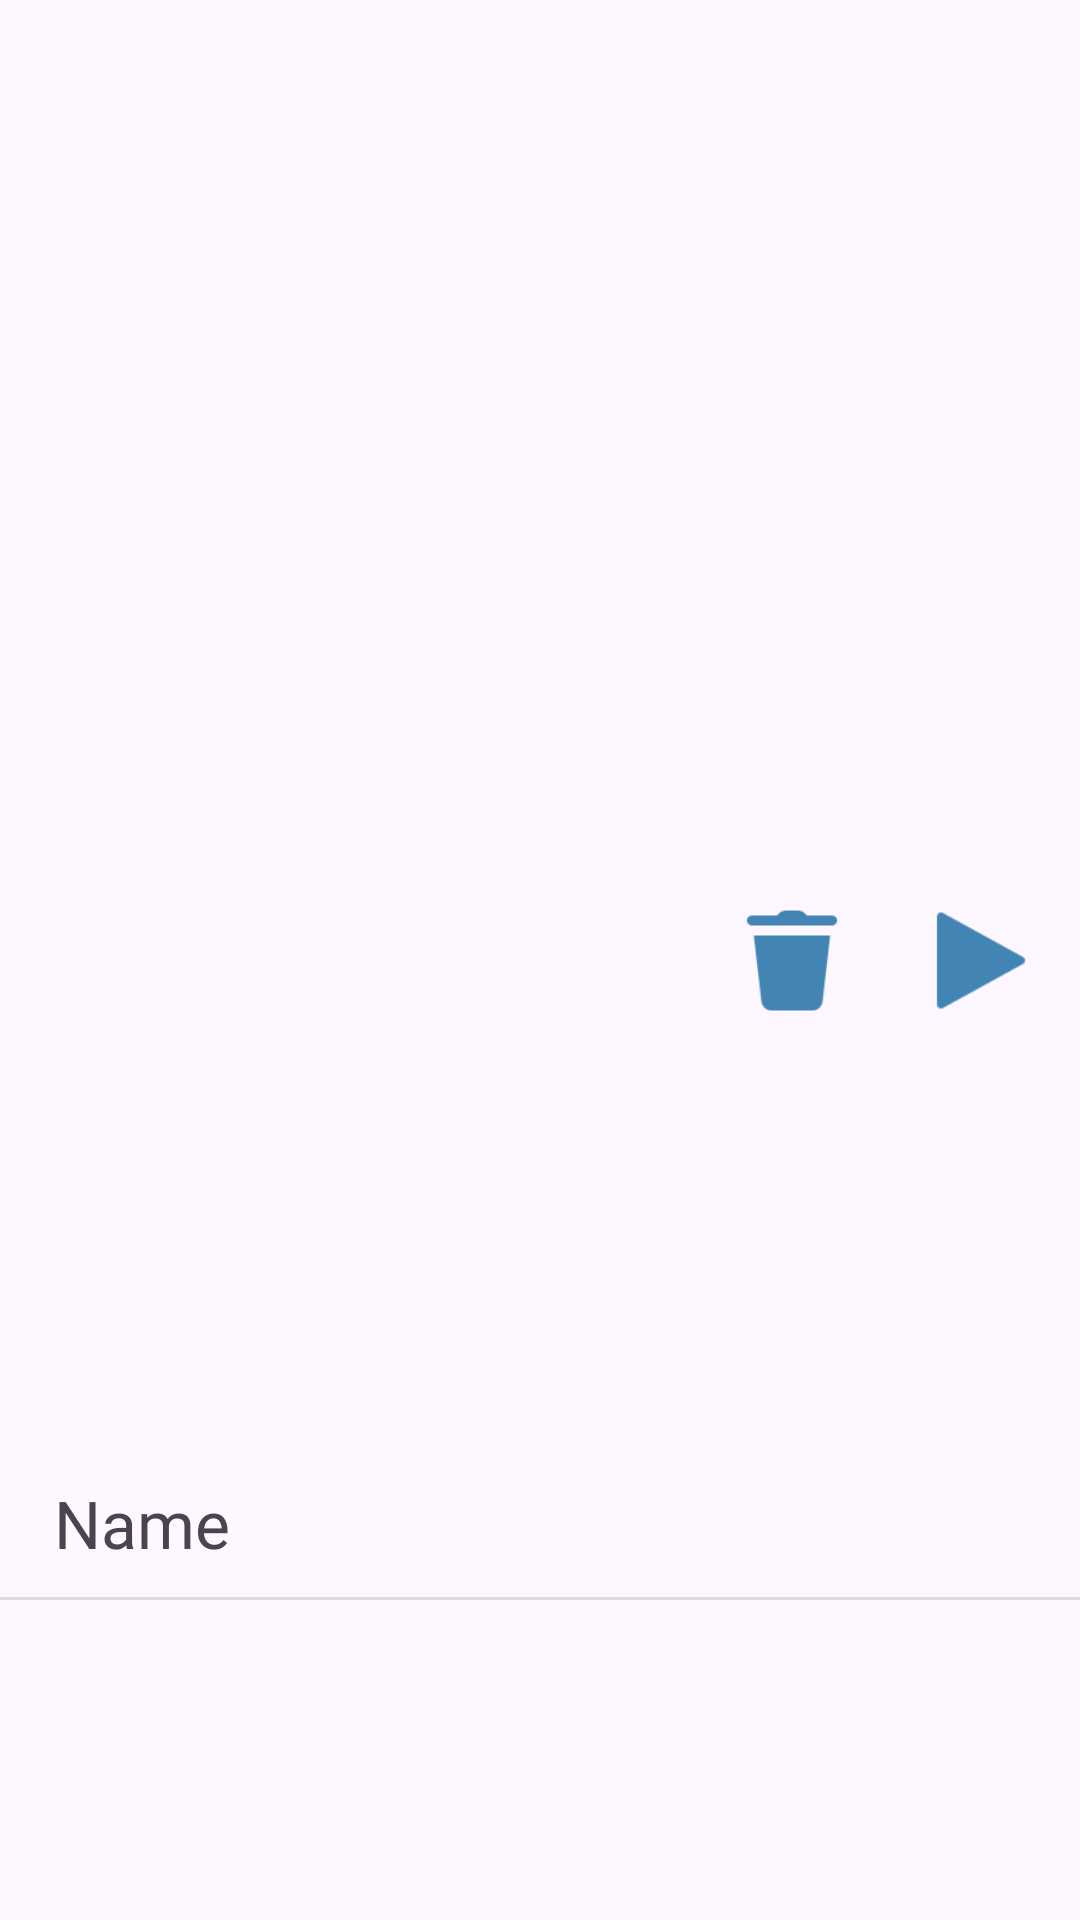

Reconstruct the res/layout file that produces this screen, plus the resources it refers to.
<!-- AndroidManifest.xml: application theme Base.Theme.TestProject -->
<!-- res/layout/test_layout.xml -->
<?xml version="1.0" encoding="utf-8"?>
<androidx.constraintlayout.widget.ConstraintLayout xmlns:android="http://schemas.android.com/apk/res/android"
    xmlns:app="http://schemas.android.com/apk/res-auto"
    xmlns:tools="http://schemas.android.com/tools"
    android:orientation="vertical"
    android:windowTranslucentStatus="true"
    android:windowTranslucentNavigation="true"
    android:fitsSystemWindows="true"
    android:layout_width="match_parent"
    android:layout_height="60dp">

    <TextView
        android:id="@+id/test_name"
        android:layout_width="280dp"
        android:layout_height="49dp"
        android:ems="10"
        android:fontFamily="@font/inter_medium"
        android:gravity="center_vertical"
        android:paddingStart="18dp"
        android:text="Name"
        android:textSize="22sp"

        app:layout_constraintBottom_toBottomOf="parent"
        app:layout_constraintEnd_toStartOf="@+id/del_test"
        app:layout_constraintHorizontal_bias="0"
        app:layout_constraintStart_toStartOf="parent"
        app:layout_constraintTop_toTopOf="parent"
        app:layout_constraintVertical_bias="0.818" />

    <ImageButton
        android:id="@+id/test_info"
        android:layout_width="40dp"
        android:layout_height="45dp"
        android:background="@null"
        android:scaleType="fitCenter"
        android:src="@drawable/icons8_play_90"
        android:text="Выбрать"
        android:textSize='15sp'
        app:cornerRadius="10dp"
        app:layout_constraintBottom_toBottomOf="parent"
        app:layout_constraintEnd_toEndOf="parent"
        app:layout_constraintHorizontal_bias="0.955"
        app:layout_constraintStart_toStartOf="@+id/test_name"
        app:layout_constraintTop_toTopOf="parent" />

    <ImageButton
        android:id="@+id/del_test"
        android:layout_width="40dp"
        android:layout_height="45dp"
        android:layout_marginEnd="76dp"
        android:background="@null"
        android:scaleType="fitCenter"
        android:src="@drawable/icons8_delete_96"
        android:text="Выбрать"
        android:textSize='15sp'
        app:cornerRadius="10dp"
        app:layout_constraintBottom_toBottomOf="parent"
        app:layout_constraintEnd_toEndOf="parent"
        app:layout_constraintTop_toTopOf="parent" />

    <View
        android:id="@+id/divider6"
        android:layout_width="409dp"
        android:layout_height="1dp"
        android:background="?android:attr/listDivider"
        app:layout_constraintEnd_toEndOf="parent"
        app:layout_constraintStart_toStartOf="parent"
        app:layout_constraintTop_toBottomOf="@+id/test_name" />

</androidx.constraintlayout.widget.ConstraintLayout>
<!-- resources referenced by this layout -->
<resources>
  <!-- drawable icons8_delete_96: png bitmap (drawable, 1117 bytes) -->
  <!-- drawable icons8_play_90: png bitmap (drawable, 802 bytes) -->
  <style name="Base.Theme.TestProject" parent="Theme.Material3.Light.NoActionBar">
          <item name="android:statusBarColor">@color/lightblue</item>
  
  
  
  
  
      </style>
  <color name="lightblue">#FF4285B4</color>
</resources>
